Dataset: data_split (GitHub, ImAle/IA_CNN_BrainTumor). Classes: glioma, meningioma, no tumor, pituitary tumor.

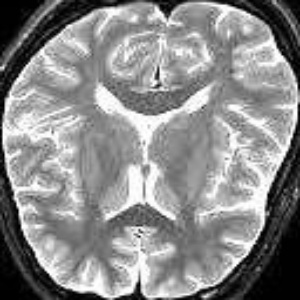
Label: no tumor

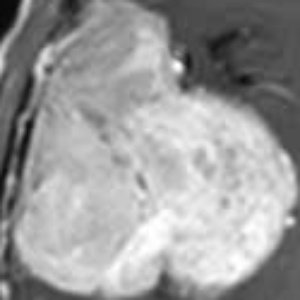
Label: meningioma

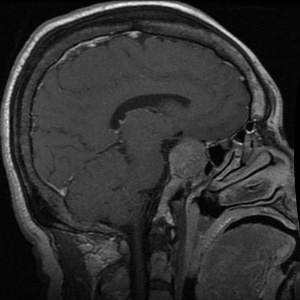
Label: pituitary tumor

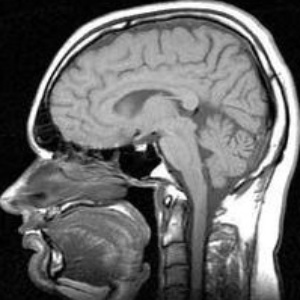
Label: no tumor

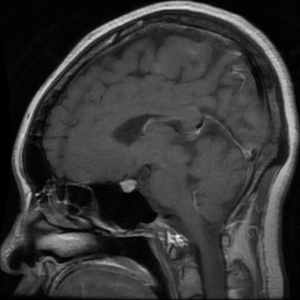
Label: pituitary tumor

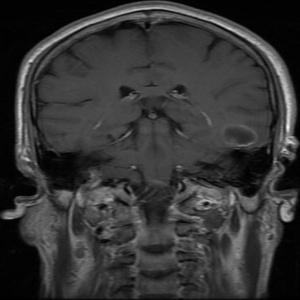
Label: glioma
